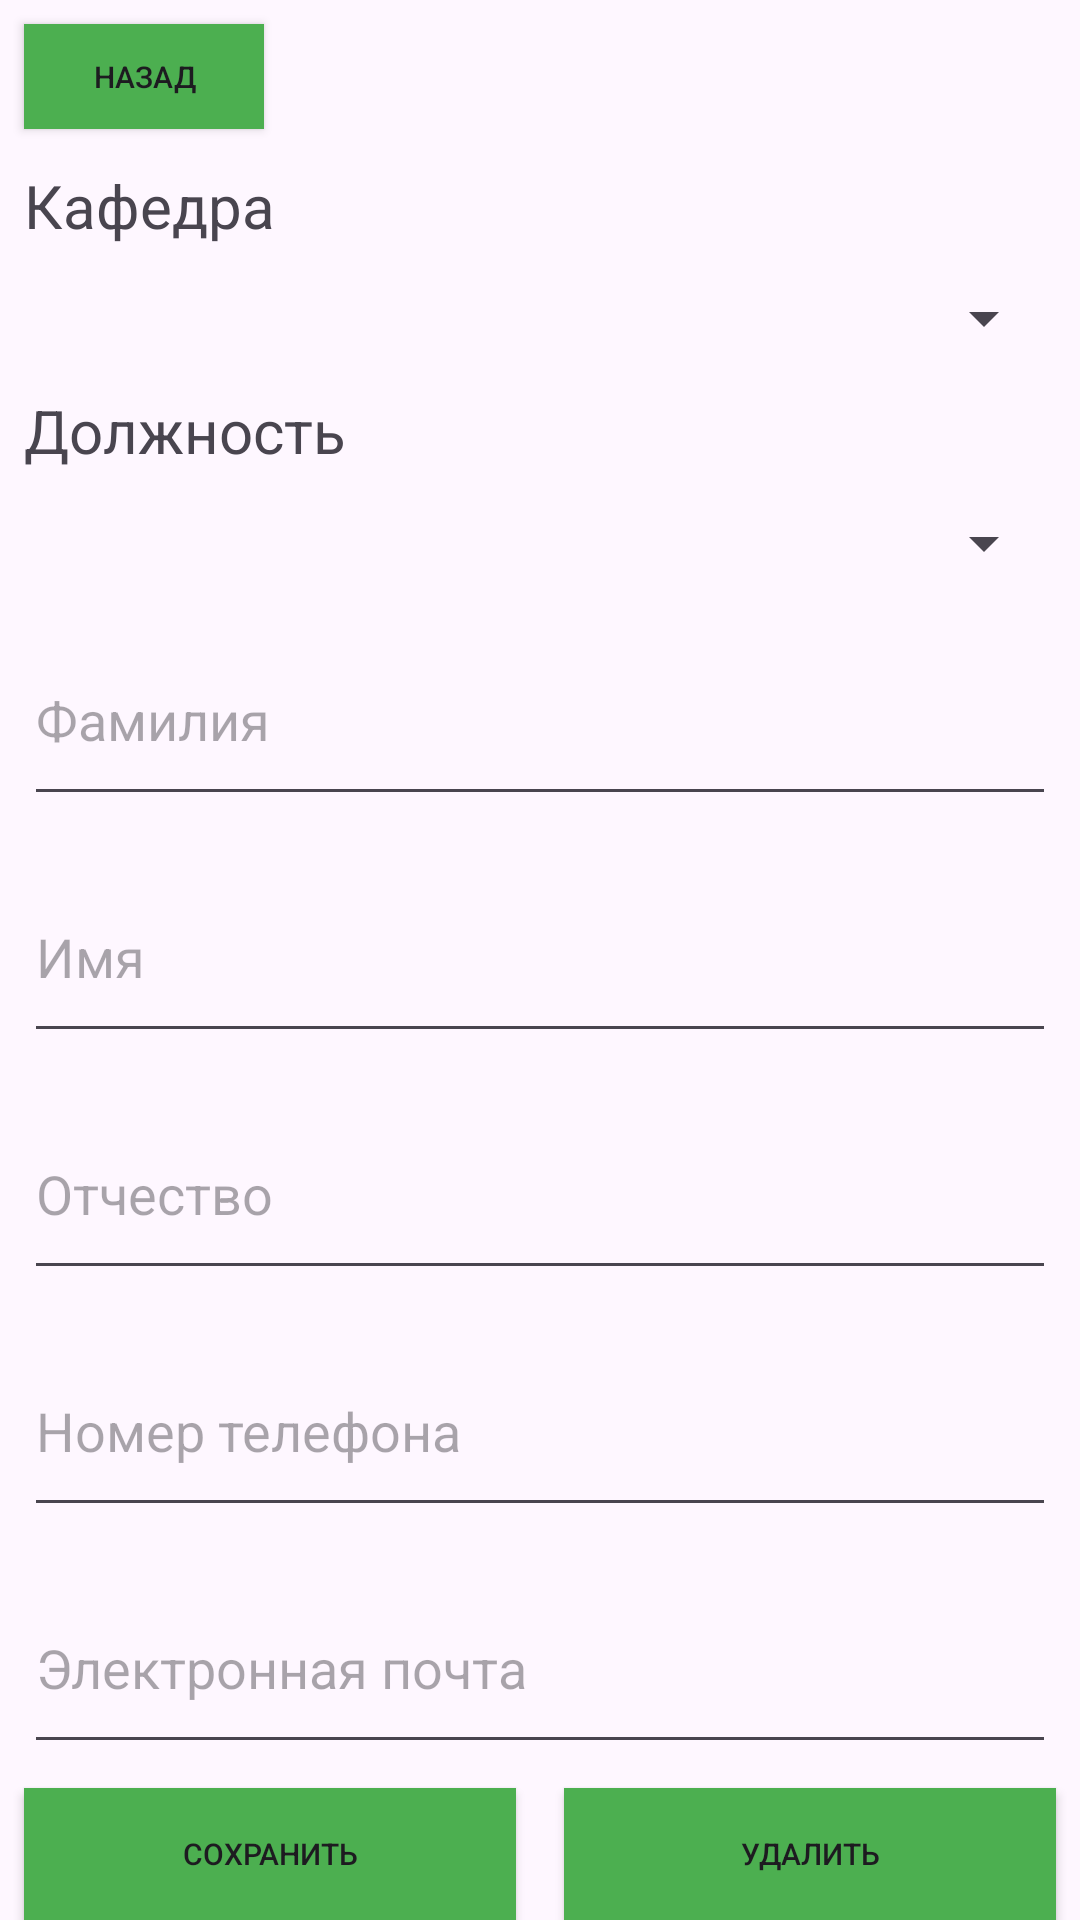

Here is an Android app screen rendered from its layout file. Give the layout XML and the strings, colors and styles it references.
<!-- AndroidManifest.xml: application theme Theme.LabsPart2 -->
<!-- res/layout/teacher_refactor_fragment.xml -->
<?xml version="1.0" encoding="utf-8"?>
<androidx.constraintlayout.widget.ConstraintLayout xmlns:android="http://schemas.android.com/apk/res/android"
    xmlns:app="http://schemas.android.com/apk/res-auto"
    xmlns:tools="http://schemas.android.com/tools"
    android:layout_width="match_parent"
    android:orientation="vertical"
    android:layout_height="match_parent">

    <Button
        android:id="@+id/backBtn"
        android:layout_width="80dp"
        android:layout_height="35dp"
        android:layout_marginStart="8dp"
        android:layout_marginTop="8dp"
        android:background="@color/light_green"
        android:textSize="10sp"
        android:text="Назад"
        app:layout_constraintStart_toStartOf="parent"
        app:layout_constraintTop_toTopOf="parent" />

    <LinearLayout
        android:layout_width="match_parent"
        android:layout_height="0dp"
        android:orientation="vertical"
        app:layout_constraintBottom_toBottomOf="parent"
        app:layout_constraintEnd_toEndOf="parent"
        app:layout_constraintStart_toStartOf="parent"
        app:layout_constraintTop_toBottomOf="@+id/backBtn">

        <TextView
            android:id="@+id/chairText"
            android:layout_width="match_parent"
            android:layout_height="wrap_content"
            android:layout_marginStart="8dp"
            android:layout_marginTop="12dp"
            android:layout_marginEnd="8dp"
            android:textSize="20sp"
            android:text="Кафедра" />

        <Spinner
            android:id="@+id/spinner_chair"
            android:layout_width="match_parent"
            android:layout_height="wrap_content"
            android:layout_marginStart="8dp"
            android:layout_marginTop="12dp"
            android:layout_marginEnd="8dp"/>

        <TextView
            android:id="@+id/postText"
            android:layout_width="match_parent"
            android:layout_height="wrap_content"
            android:layout_marginStart="8dp"
            android:layout_marginTop="12dp"
            android:layout_marginEnd="8dp"
            android:textSize="20sp"
            android:text="Должность" />

        <Spinner
            android:id="@+id/spinner_post"
            android:layout_width="match_parent"
            android:layout_height="wrap_content"
            android:layout_marginStart="8dp"
            android:layout_marginTop="12dp"
            android:layout_marginEnd="8dp"/>

        <EditText
            android:id="@+id/second_name"
            android:layout_width="match_parent"
            android:layout_height="67dp"
            android:layout_marginStart="8dp"
            android:layout_marginTop="12dp"
            android:layout_marginEnd="8dp"
            android:ems="10"
            android:hint="Фамилия"
            android:inputType="text" />

        <EditText
            android:id="@+id/first_name"
            android:layout_width="match_parent"
            android:layout_height="67dp"
            android:layout_marginStart="8dp"
            android:layout_marginTop="12dp"
            android:layout_marginEnd="8dp"
            android:ems="10"
            android:hint="Имя"
            android:inputType="text" />

        <EditText
            android:id="@+id/last_name"
            android:layout_width="match_parent"
            android:layout_height="67dp"
            android:layout_marginStart="8dp"
            android:layout_marginTop="12dp"
            android:layout_marginEnd="8dp"
            android:ems="10"
            android:hint="Отчество"
            android:inputType="text" />

        <EditText
            android:id="@+id/ph_field"
            android:layout_width="match_parent"
            android:layout_height="67dp"
            android:layout_marginStart="8dp"
            android:layout_marginTop="12dp"
            android:layout_marginEnd="8dp"
            android:ems="10"
            android:hint="Номер телефона"
            android:inputType="text" />

        <EditText
            android:id="@+id/em_field"
            android:layout_width="match_parent"
            android:layout_height="67dp"
            android:layout_marginStart="8dp"
            android:layout_marginTop="12dp"
            android:layout_marginEnd="8dp"
            android:ems="10"
            android:hint="Электронная почта"
            android:inputType="text" />

        <LinearLayout
            android:layout_width="match_parent"
            android:layout_height="wrap_content"
            android:orientation="horizontal">

            <Button
                android:id="@+id/editBtn"
                android:layout_width="match_parent"
                android:layout_height="wrap_content"
                android:layout_weight="1"
                android:background="@color/light_green"
                android:textSize="10sp"
                android:layout_marginStart="8dp"
                android:layout_marginEnd="8dp"
                android:layout_marginTop="8dp"
                android:text="Сохранить" />

            <Button
                android:id="@+id/deleteBtn"
                android:background="@color/light_green"
                android:textSize="10sp"
                android:layout_width="match_parent"
                android:layout_height="wrap_content"
                android:layout_weight="1"
                android:layout_marginStart="8dp"
                android:layout_marginEnd="8dp"
                android:layout_marginTop="8dp"
                android:text="Удалить" />
        </LinearLayout>

    </LinearLayout>
</androidx.constraintlayout.widget.ConstraintLayout>
<!-- resources referenced by this layout -->
<resources>
  <color name="light_green">#4CAF50</color>
  <style name="Theme.LabsPart2" parent="Base.Theme.LabsPart2" />
  <style name="Base.Theme.LabsPart2" parent="Theme.Material3.DayNight.NoActionBar">
          
          
      </style>
</resources>
